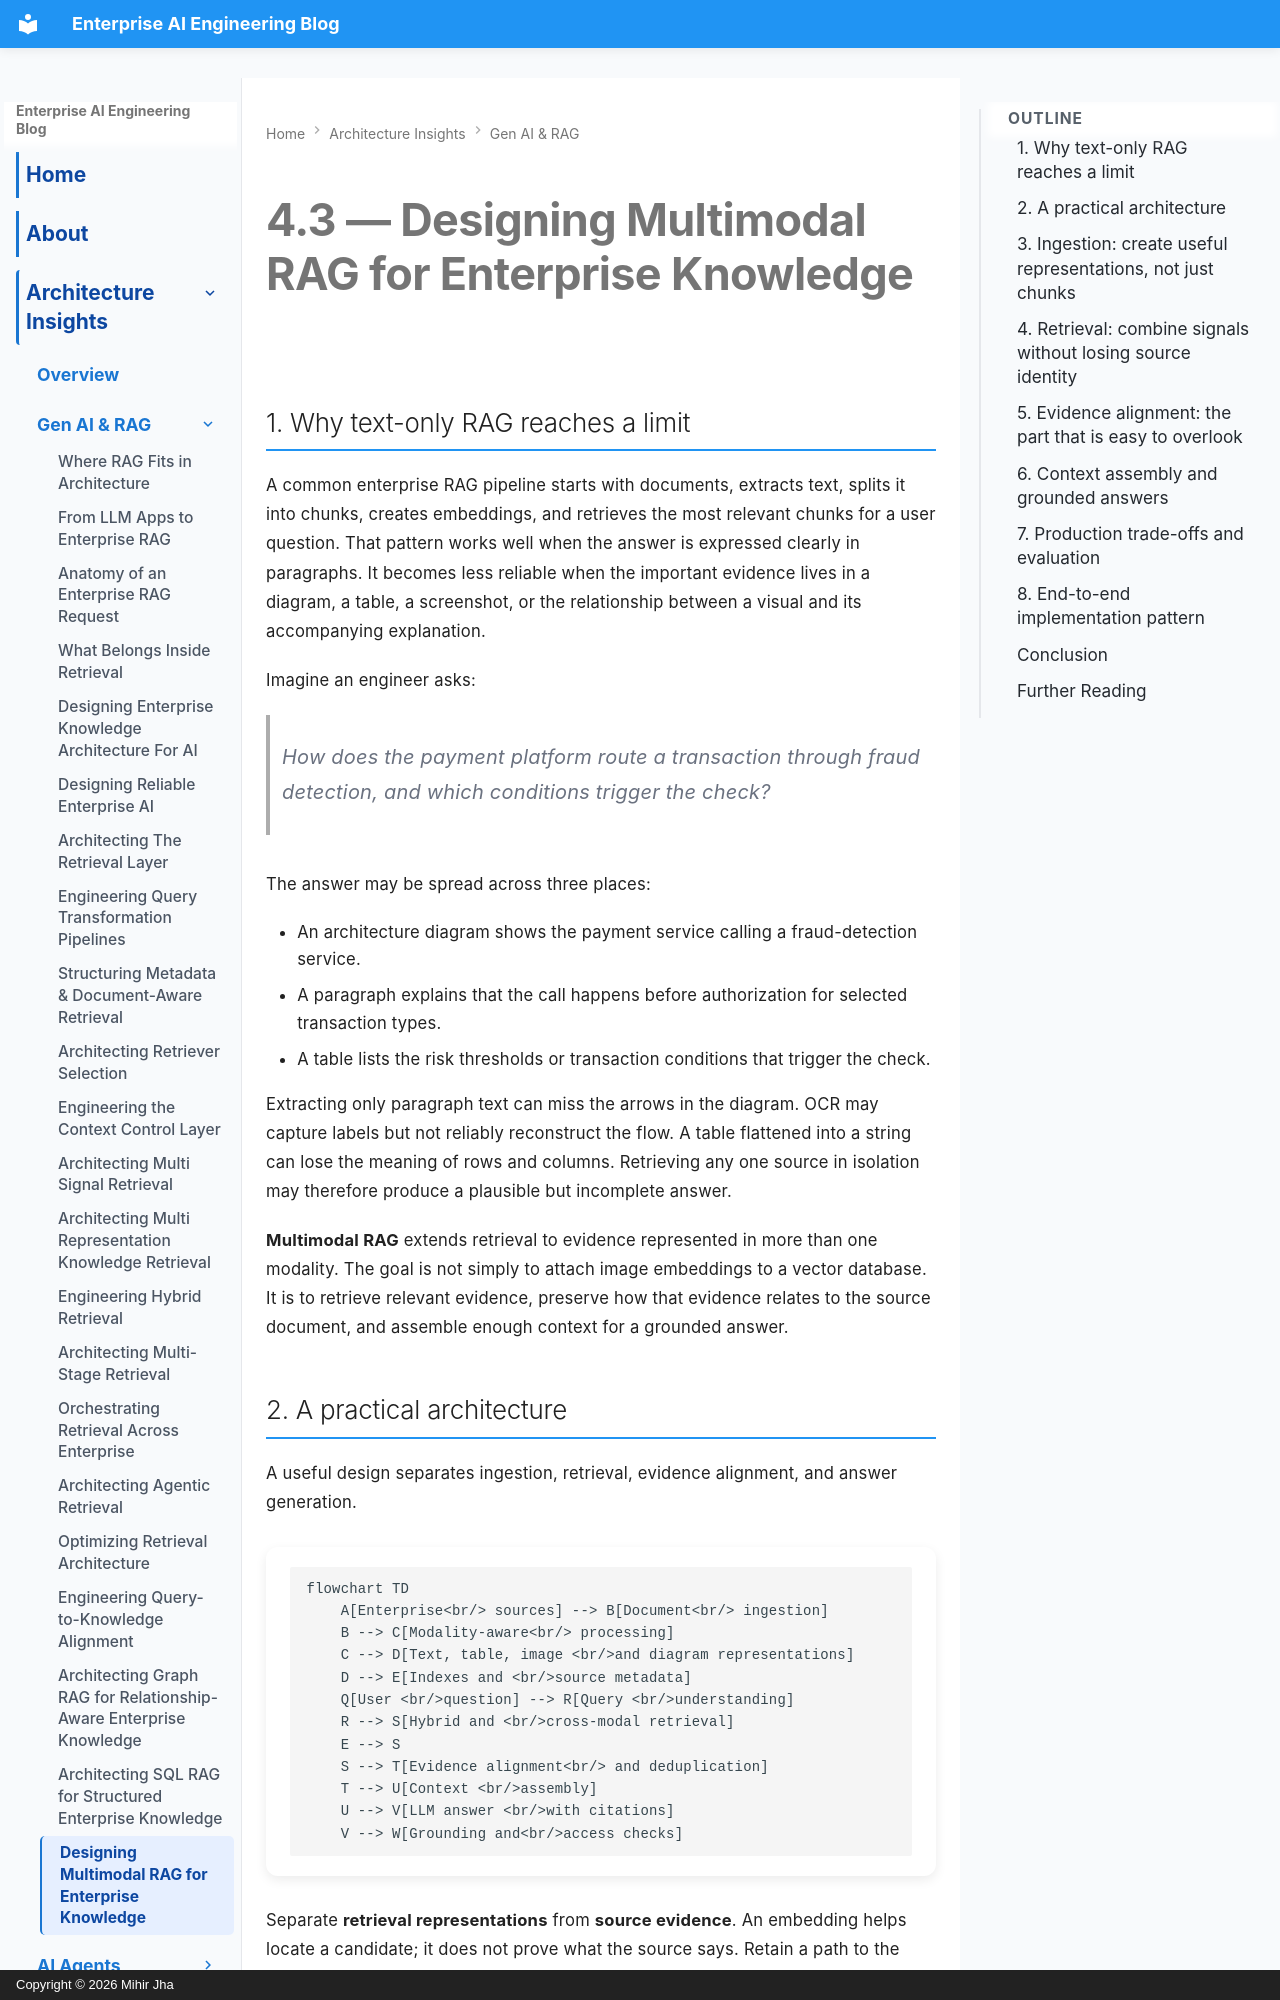

repository: MihirKJha/enterprise-ai-blog · page: architecture-insights/genai-and-rag/4.3_designing-multimodal-rag-for-enterprise-knowledge/index.html · generator: mkdocs · copyright: Copyright © 2026 Mihir Jha

---
title: "Designing Multimodal RAG for Enterprise Knowledge: Architecture, Retrieval, and Evidence Grounding"
description: >
  Learn how to design production-ready multimodal retrieval-augmented generation
  (RAG) systems that retrieve and ground answers across text, images, tables,
  diagrams, scanned documents, and screenshots. Understand the limitations of
  text-only RAG and explore an enterprise architecture that combines
  modality-aware ingestion, hybrid and cross-modal retrieval, evidence alignment,
  context assembly, grounded generation, and citation validation. Discover how
  to preserve document identity, version information, page locations, visual
  relationships, and access-control metadata throughout the retrieval pipeline.
  Explore practical ingestion strategies for text extraction, table normalization,
  OCR, and vision-language model-based diagram understanding. Learn how lexical
  search, text embeddings, visual retrieval, and table indexes can work together
  to identify complementary evidence for complex enterprise questions. Examine
  evidence alignment techniques for resolving version mismatches, linking
  related diagrams and explanatory text, and preserving provenance during
  deduplication. Understand how to enforce authorization filters, assemble
  compact evidence-rich context, require grounded answers, and validate citations
  against retrieved sources. Compare ingestion-time and query-time visual
  processing, shared and separate indexes, and their effects on latency, cost,
  storage, and operational complexity. Apply evaluation measures for retrieval
  recall, evidence completeness, groundedness, citation accuracy, access-control
  correctness, and operational efficiency. Follow an end-to-end implementation
  pattern for building observable, secure, and verifiable enterprise multimodal
  RAG systems.
keywords:
  - Multimodal RAG
  - Enterprise Multimodal RAG
  - Multimodal Retrieval-Augmented Generation
  - Enterprise RAG Architecture
  - Advanced RAG Patterns
  - Enterprise Knowledge Retrieval
  - Text-Only RAG Limitations
  - Multimodal AI Architecture
  - Evidence-Grounded Generation
  - Evidence Management
  - Modality-Aware Ingestion
  - Document Ingestion Pipeline
  - Enterprise Document Processing
  - Text Extraction
  - Semantic Chunking
  - Document Structure Preservation
  - Table Extraction
  - Table Normalization
  - Structured Table Retrieval
  - Image Retrieval
  - Diagram Understanding
  - Architecture Diagram Retrieval
  - Vision-Language Models
  - Optical Character Recognition
  - OCR
  - Scanned Document Processing
  - Screenshot Understanding
  - Cross-Modal Retrieval
  - Shared Embedding Space
  - Multimodal Embeddings
  - Vector Search
  - Lexical Search
  - Hybrid Retrieval
  - Modality-Specific Retrieval
  - Text Vector Index
  - Visual Index
  - Table Index
  - Retrieval Ranking
  - Metadata Filtering
  - Evidence Alignment
  - Evidence Deduplication
  - Evidence Provenance
  - Source Identity
  - Document Versioning
  - Page-Level Citations
  - Figure-Level Citations
  - Source Metadata
  - Context Assembly
  - Context Window Management
  - Grounded Answer Generation
  - Citation Validation
  - Retrieval Authorization
  - Access-Control Metadata
  - Identity-Based Access Control
  - Tenant Isolation
  - Document Classification
  - Least-Privilege Access
  - Secure RAG Architecture
  - Enterprise Knowledge Security
  - Retrieval Pipeline Observability
  - RAG Evaluation
  - Retrieval Recall
  - Evidence Completeness
  - Answer Groundedness
  - Citation Accuracy
  - Access-
